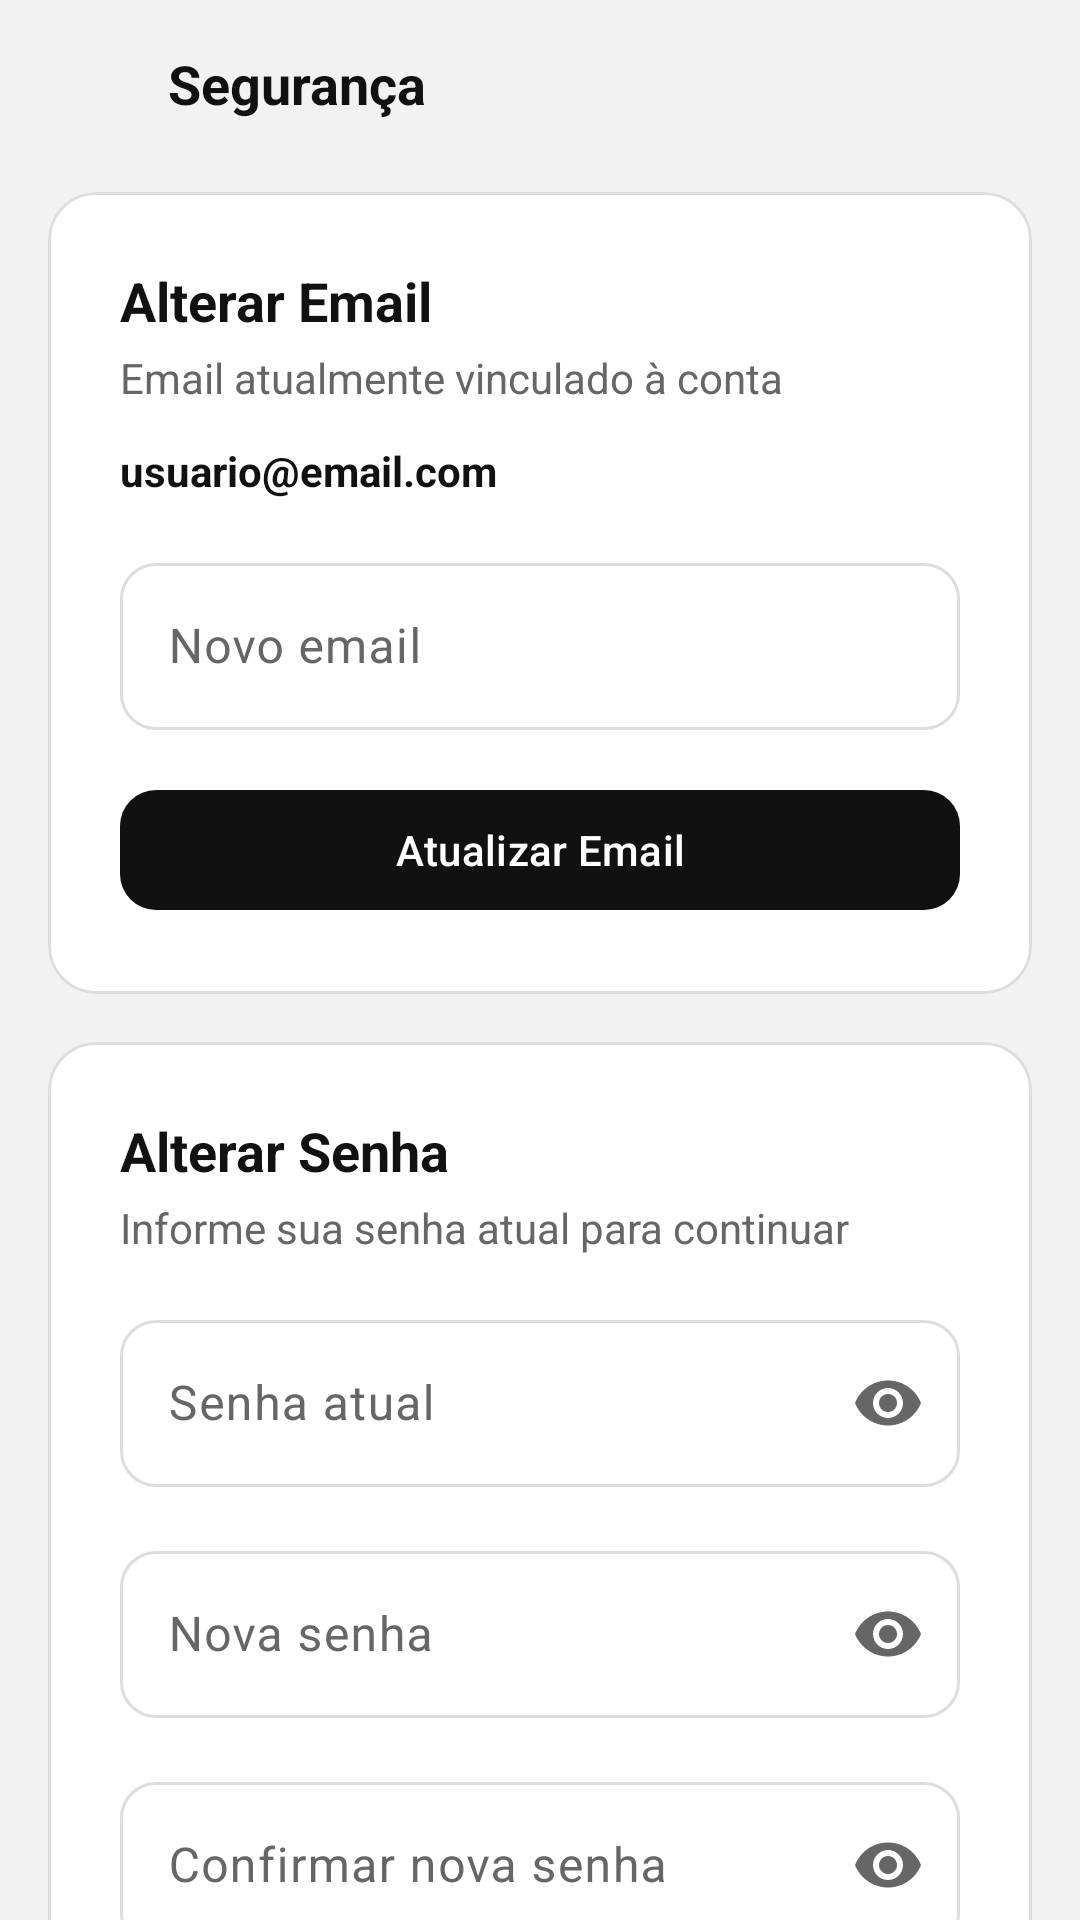

Layout XML and referenced resources for this Android screen:
<!-- AndroidManifest.xml: application theme Theme.ListaSmart -->
<!-- res/layout/activity_security.xml -->
<?xml version="1.0" encoding="utf-8"?>
<androidx.constraintlayout.widget.ConstraintLayout
    xmlns:android="http://schemas.android.com/apk/res/android"
    xmlns:app="http://schemas.android.com/apk/res-auto"
    android:id="@+id/securityPage"
    android:layout_width="match_parent"
    android:layout_height="match_parent"
    android:background="?android:attr/windowBackground">

    <LinearLayout
        android:id="@+id/securityHeader"
        android:layout_width="0dp"
        android:layout_height="wrap_content"
        android:orientation="horizontal"
        android:padding="8dp"
        app:layout_constraintTop_toTopOf="parent"
        app:layout_constraintStart_toStartOf="parent"
        app:layout_constraintEnd_toEndOf="parent">

        <ImageButton
            android:id="@+id/backBtn"
            android:layout_width="40dp"
            android:layout_height="40dp"
            android:layout_marginEnd="8dp"
            android:background="?attr/selectableItemBackgroundBorderless"
            android:src="@drawable/outline_arrow_back_24"
            app:tint="?attr/colorOnSurface"/>

        <TextView
            android:layout_width="wrap_content"
            android:layout_height="wrap_content"
            android:layout_gravity="center_vertical"
            android:text="Segurança"
            android:textSize="18sp"
            android:textStyle="bold"
            android:textColor="?attr/colorOnSurface"/>

    </LinearLayout>

    <androidx.core.widget.NestedScrollView
        android:layout_width="0dp"
        android:layout_height="0dp"
        android:paddingHorizontal="16dp"
        app:layout_constraintTop_toBottomOf="@id/securityHeader"
        app:layout_constraintBottom_toBottomOf="parent"
        app:layout_constraintStart_toStartOf="parent"
        app:layout_constraintEnd_toEndOf="parent">

        <LinearLayout
            android:layout_width="match_parent"
            android:layout_height="wrap_content"
            android:orientation="vertical"
            android:paddingBottom="24dp">

            <com.google.android.material.card.MaterialCardView
                android:layout_width="match_parent"
                android:layout_height="wrap_content"
                android:layout_marginTop="8dp"
                android:backgroundTint="?attr/colorSurface"
                app:cardCornerRadius="16dp"
                app:cardElevation="0dp"
                app:strokeWidth="1dp"
                app:strokeColor="?attr/colorOutline">

                <LinearLayout
                    android:layout_width="match_parent"
                    android:layout_height="wrap_content"
                    android:orientation="vertical"
                    android:padding="24dp">

                    <TextView
                        android:layout_width="wrap_content"
                        android:layout_height="wrap_content"
                        android:text="Alterar Email"
                        android:textStyle="bold"
                        android:textSize="18sp"
                        android:textColor="?attr/colorOnSurface"/>

                    <TextView
                        android:layout_width="wrap_content"
                        android:layout_height="wrap_content"
                        android:layout_marginTop="4dp"
                        android:text="Email atualmente vinculado à conta"
                        android:textColor="?attr/colorOnSurfaceVariant"/>

                    <TextView
                        android:id="@+id/txtEmailAtual"
                        android:layout_width="wrap_content"
                        android:layout_height="wrap_content"
                        android:layout_marginTop="12dp"
                        android:text="usuario@email.com"
                        android:textStyle="bold"
                        android:textColor="?attr/colorOnSurface"/>

                    <com.google.android.material.textfield.TextInputLayout
                        style="@style/Input.Outlined"
                        android:layout_width="match_parent"
                        android:layout_height="wrap_content"
                        android:layout_marginTop="16dp"
                        android:hint="Novo email">

                        <com.google.android.material.textfield.TextInputEditText
                            android:id="@+id/editNovoEmail"
                            android:layout_width="match_parent"
                            android:layout_height="wrap_content"
                            android:inputType="textEmailAddress"/>
                    </com.google.android.material.textfield.TextInputLayout>

                    <com.google.android.material.button.MaterialButton
                        android:id="@+id/btnAlterarEmail"
                        style="@style/Btn.Primary"
                        android:layout_width="match_parent"
                        android:layout_height="48dp"
                        android:layout_marginTop="16dp"
                        android:text="Atualizar Email"/>

                </LinearLayout>

            </com.google.android.material.card.MaterialCardView>

            <com.google.android.material.card.MaterialCardView
                android:layout_width="match_parent"
                android:layout_height="wrap_content"
                android:layout_marginTop="16dp"
                android:backgroundTint="?attr/colorSurface"
                app:cardCornerRadius="16dp"
                app:cardElevation="0dp"
                app:strokeWidth="1dp"
                app:strokeColor="?attr/colorOutline">

                <LinearLayout
                    android:layout_width="match_parent"
                    android:layout_height="wrap_content"
                    android:orientation="vertical"
                    android:padding="24dp">

                    <TextView
                        android:layout_width="wrap_content"
                        android:layout_height="wrap_content"
                        android:text="Alterar Senha"
                        android:textStyle="bold"
                        android:textSize="18sp"
                        android:textColor="?attr/colorOnSurface"/>

                    <TextView
                        android:layout_width="wrap_content"
                        android:layout_height="wrap_content"
                        android:layout_marginTop="4dp"
                        android:text="Informe sua senha atual para continuar"
                        android:textColor="?attr/colorOnSurfaceVariant"/>

                    <com.google.android.material.textfield.TextInputLayout
                        style="@style/Input.Outlined"
                        android:layout_width="match_parent"
                        android:layout_height="wrap_content"
                        android:layout_marginTop="16dp"
                        android:hint="Senha atual"
                        app:endIconMode="password_toggle">

                        <com.google.android.material.textfield.TextInputEditText
                            android:id="@+id/editSenhaAtual"
                            android:layout_width="match_parent"
                            android:layout_height="wrap_content"
                            android:inputType="textPassword"/>
                    </com.google.android.material.textfield.TextInputLayout>

                    <com.google.android.material.textfield.TextInputLayout
                        style="@style/Input.Outlined"
                        android:layout_width="match_parent"
                        android:layout_height="wrap_content"
                        android:layout_marginTop="16dp"
                        android:hint="Nova senha"
                        app:endIconMode="password_toggle">

                        <com.google.android.material.textfield.TextInputEditText
                            android:id="@+id/editNovaSenha"
                            android:layout_width="match_parent"
                            android:layout_height="wrap_content"
                            android:inputType="textPassword"/>
                    </com.google.android.material.textfield.TextInputLayout>

                    <com.google.android.material.textfield.TextInputLayout
                        style="@style/Input.Outlined"
                        android:layout_width="match_parent"
                        android:layout_height="wrap_content"
                        android:layout_marginTop="16dp"
                        android:hint="Confirmar nova senha"
                        app:endIconMode="password_toggle">

                        <com.google.android.material.textfield.TextInputEditText
                            android:id="@+id/editConfirmarSenha"
                            android:layout_width="match_parent"
                            android:layout_height="wrap_content"
                            android:inputType="textPassword"/>
                    </com.google.android.material.textfield.TextInputLayout>

                    <com.google.android.material.button.MaterialButton
                        android:id="@+id/btnAlterarSenha"
                        style="@style/Btn.Primary"
                        android:layout_width="match_parent"
                        android:layout_height="48dp"
                        android:layout_marginTop="16dp"
                        android:text="Atualizar Senha"/>

                </LinearLayout>

            </com.google.android.material.card.MaterialCardView>

        </LinearLayout>

    </androidx.core.widget.NestedScrollView>

</androidx.constraintlayout.widget.ConstraintLayout>
<!-- resources referenced by this layout -->
<resources>
  <style name="Btn.Primary" parent="Widget.Material3.Button">
          <item name="cornerRadius">12dp</item>
          <item name="backgroundTint">?attr/colorPrimary</item>
          <item name="android:textColor">?attr/colorOnPrimary</item>
      </style>
  <style name="Input.Outlined" parent="Widget.Material3.TextInputLayout.OutlinedBox">
          <item name="boxCornerRadiusTopStart">12dp</item>
          <item name="boxCornerRadiusTopEnd">12dp</item>
          <item name="boxCornerRadiusBottomStart">12dp</item>
          <item name="boxCornerRadiusBottomEnd">12dp</item>
          <item name="hintTextColor">?attr/colorTertiary</item>
          <item name="boxStrokeColor">@color/input_border_selector</item>
      </style>
  <style name="Theme.ListaSmart" parent="Base.Theme.ListaSmart" />
  <style name="Base.Theme.ListaSmart" parent="Theme.Material3.DayNight.NoActionBar">
          <item name="colorPrimary">#111111</item>
          <item name="colorOnPrimary">#FFFFFF</item>
  
          <item name="android:windowBackground">#F2F2F2</item> <item name="colorSurface">#FFFFFF</item> <item name="colorOnSurface">#111111</item> <item name="colorSurfaceVariant">#EAEAEA</item>
          <item name="colorOnSurfaceVariant">#666666</item>
          <item name="colorOutline">#DDDDDD</item>
  
          <item name="colorTertiary">#FF6D00</item>
          <item name="colorOnTertiary">#FFFFFF</item>
  
          <item name="colorControlActivated">#FF6D00</item>
      </style>
</resources>
